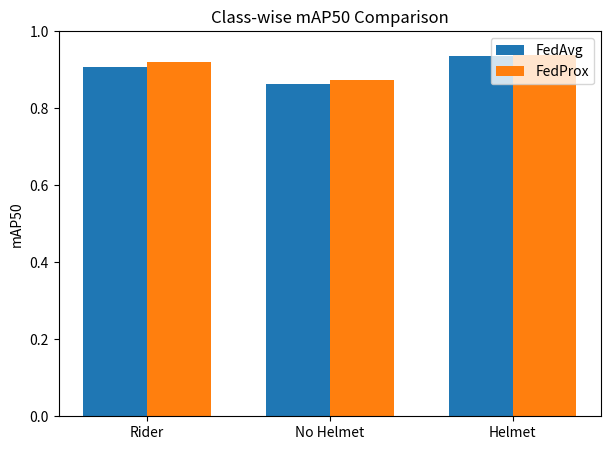

Recreate this plot in Python. (Note: this script raises an exception after producing the figure.)
import matplotlib.pyplot as plt
import numpy as np


classes = [
    "Rider",
    "No Helmet",
    "Helmet"
]


fedavg_map = [
    0.906,
    0.864,
    0.935
]


fedprox_map = [
    0.921,
    0.873,
    0.939
]


x = np.arange(len(classes))

width = 0.35


plt.figure(figsize=(7,5))


plt.bar(
    x-width/2,
    fedavg_map,
    width,
    label="FedAvg"
)


plt.bar(
    x+width/2,
    fedprox_map,
    width,
    label="FedProx"
)


plt.xticks(
    x,
    classes
)


plt.ylabel(
    "mAP50"
)


plt.ylim(
    0,
    1
)


plt.title(
    "Class-wise mAP50 Comparison"
)


plt.legend()


plt.savefig(
    "thesis_results/comparison/figures/classwise_map50.png",
    dpi=300,
    bbox_inches="tight"
)


plt.close()


print("Class-wise graph created")
